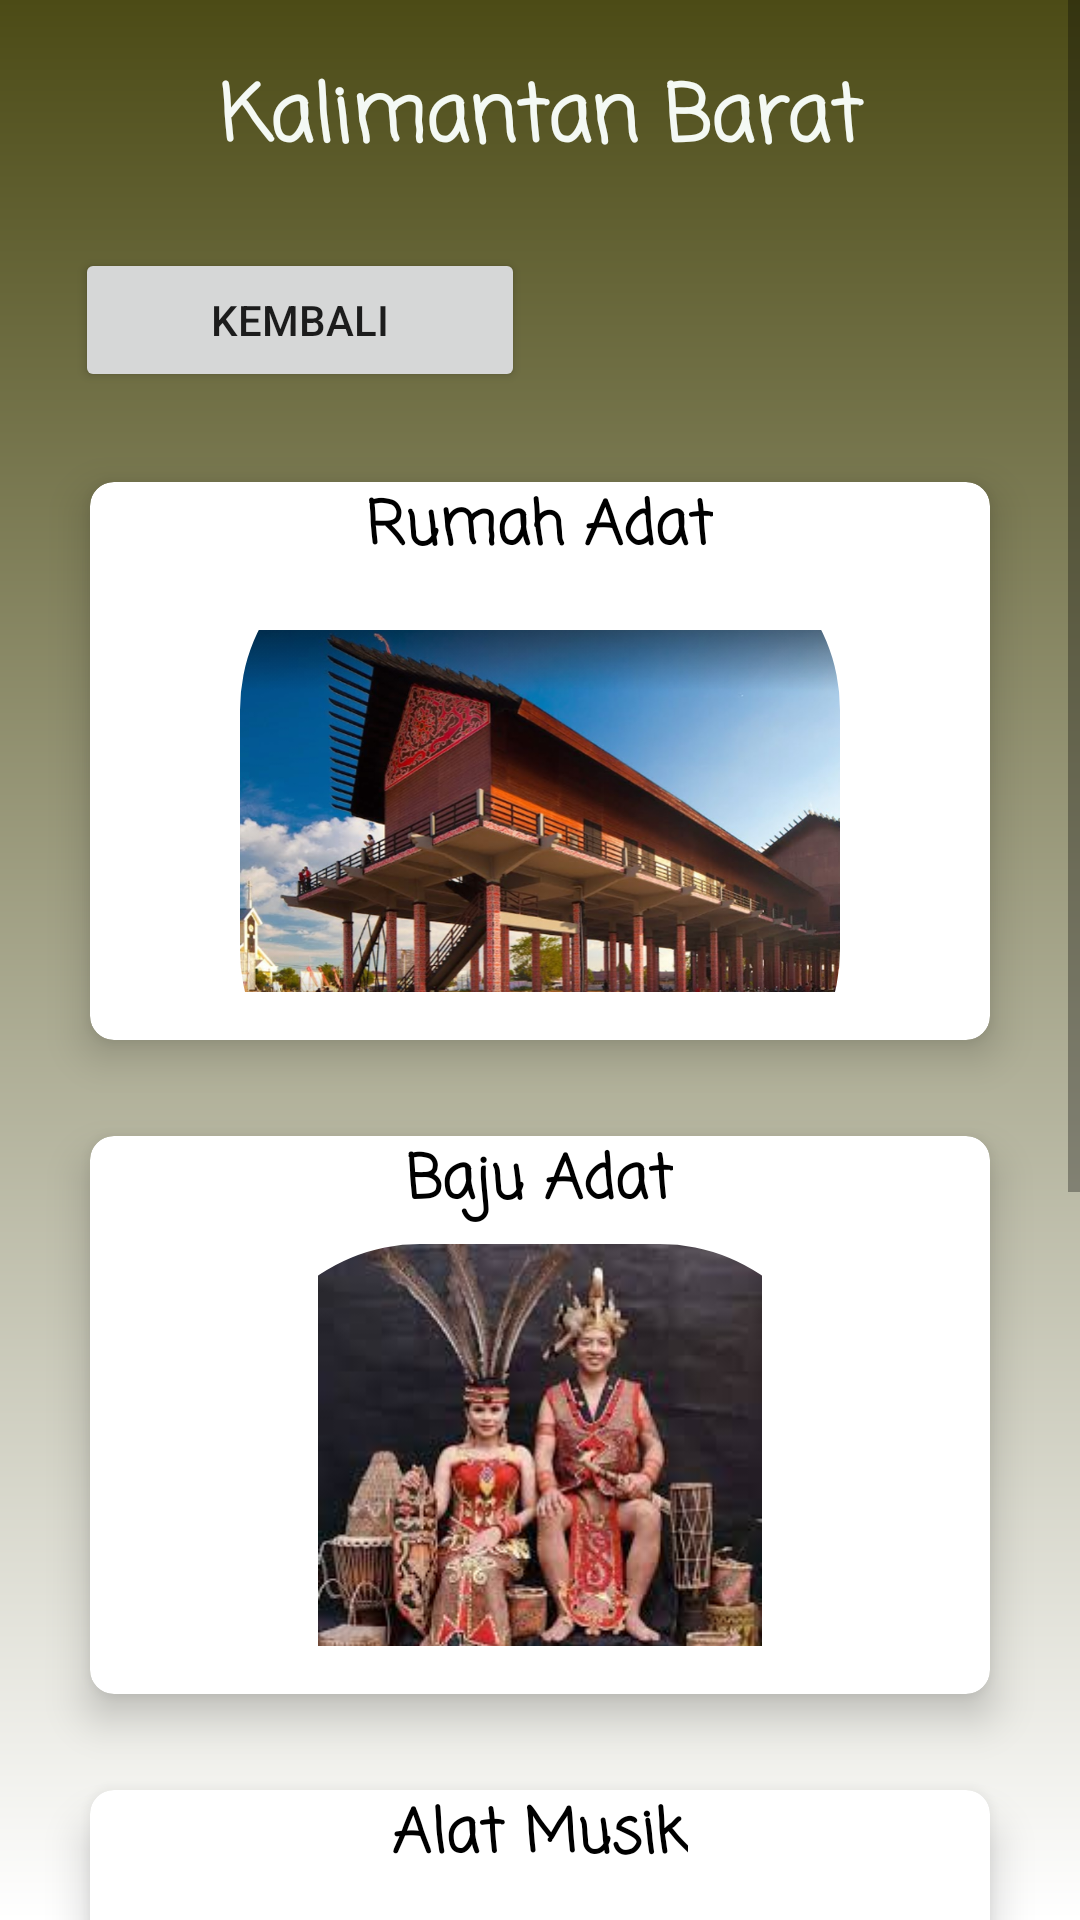

Produce the Android XML layout that renders to this screen, including the resource entries it uses.
<!-- AndroidManifest.xml: application theme Theme.Design.Light.NoActionBar -->
<!-- res/layout/activity_kebudayaan_kalbar.xml -->
<?xml version="1.0" encoding="utf-8"?>
<ScrollView xmlns:android="http://schemas.android.com/apk/res/android"
    xmlns:app="http://schemas.android.com/apk/res-auto"
    xmlns:tools="http://schemas.android.com/tools"
    android:layout_width="match_parent"
    android:layout_height="match_parent"
    android:orientation="vertical"
    android:background="@drawable/bg1"
    tools:context=".KebudayaanKalbar">

    <LinearLayout
        android:layout_width="match_parent"
        android:layout_height="wrap_content"
        android:orientation="vertical">

        <TextView
            android:layout_width="match_parent"
            android:layout_height="wrap_content"
            android:layout_marginTop="20sp"
            android:layout_marginBottom="23sp"
            android:text="Kalimantan Barat"
            android:textAlignment="center"
            android:textStyle="bold"
            android:textSize="26sp"
            android:fontFamily="casual"
            android:textColor="#f4f9f4"/>

        <Button
            android:id="@+id/btnPrev_kebudayaan_kalbar"
            android:drawableLeft="@drawable/baseline_arrow_back_24"
            android:layout_width="150dp"
            android:layout_height="wrap_content"
            android:layout_marginLeft="25dp"
            android:text="Kembali"/>

        <GridLayout
            android:layout_width="match_parent"
            android:layout_height="match_parent"
            android:alignmentMode="alignMargins"
            android:columnCount="1"
            android:rowCount="3"
            android:minHeight="900dp"
            android:columnOrderPreserved="false"
            android:padding="14dp">

            <androidx.cardview.widget.CardView
                android:layout_width="0dp"
                android:layout_height="0dp"
                android:layout_rowWeight="1"
                android:layout_columnWeight="1"
                android:layout_margin="16dp"
                app:cardCornerRadius="8dp"
                app:cardElevation="8dp">

                <LinearLayout
                    android:id="@+id/kebudayaankalbar_rumahadat"
                    android:layout_width="wrap_content"
                    android:layout_height="wrap_content"
                    android:layout_gravity="center_horizontal|center_vertical"
                    android:layout_margin="16dp"
                    android:orientation="vertical">

                    <com.google.android.material.imageview.ShapeableImageView
                        android:layout_width="200dp"
                        android:layout_height="200dp"
                        android:layout_gravity="center_horizontal"
                        app:shapeAppearanceOverlay="@style/roundImageView"
                        android:src="@drawable/rumahadat_kalbar_radakng"/>

                </LinearLayout>

                <TextView
                    android:layout_width="wrap_content"
                    android:layout_height="match_parent"
                    android:text="Rumah Adat"
                    android:textStyle="bold"
                    android:textSize="20sp"
                    android:fontFamily="casual"
                    android:textColor="@color/black"
                    android:layout_gravity="center"
                    android:textAlignment="center"/>

            </androidx.cardview.widget.CardView>

            <androidx.cardview.widget.CardView
                android:layout_width="0dp"
                android:layout_height="0dp"
                android:layout_rowWeight="1"
                android:layout_columnWeight="1"
                android:layout_margin="16dp"
                app:cardCornerRadius="8dp"
                app:cardElevation="8dp">

                <LinearLayout
                    android:id="@+id/kebudayaankalbar_pakaianadat"
                    android:layout_width="wrap_content"
                    android:layout_height="wrap_content"
                    android:layout_gravity="center_horizontal|center_vertical"
                    android:layout_margin="16dp"
                    android:orientation="vertical">

                    <com.google.android.material.imageview.ShapeableImageView
                        android:layout_width="200dp"
                        android:layout_height="150dp"
                        android:layout_marginTop="20dp"
                        android:layout_gravity="center_horizontal"
                        app:shapeAppearanceOverlay="@style/roundImageView"
                        android:src="@drawable/bajuadat_kalbar_king"/>

                </LinearLayout>

                <TextView
                    android:layout_width="wrap_content"
                    android:layout_height="match_parent"
                    android:text="Baju Adat"
                    android:textStyle="bold"
                    android:textSize="20sp"
                    android:fontFamily="casual"
                    android:textColor="@color/black"
                    android:layout_gravity="center"
                    android:textAlignment="center"/>

            </androidx.cardview.widget.CardView>

            <androidx.cardview.widget.CardView
                android:layout_width="0dp"
                android:layout_height="0dp"
                android:layout_rowWeight="1"
                android:layout_columnWeight="1"
                android:layout_margin="16dp"
                app:cardCornerRadius="8dp"
                app:cardElevation="8dp">

                <LinearLayout
                    android:id="@+id/kebudayaankalbar_alatmusik"
                    android:layout_width="wrap_content"
                    android:layout_height="wrap_content"
                    android:layout_gravity="center_horizontal|center_vertical"
                    android:layout_margin="16dp"
                    android:orientation="vertical">

                    <com.google.android.material.imageview.ShapeableImageView
                        android:layout_width="200dp"
                        android:layout_height="200dp"
                        android:layout_gravity="center_horizontal"
                        app:shapeAppearanceOverlay="@style/roundImageView"
                        android:src="@drawable/alatmusik_kalbar_entebong"/>

                </LinearLayout>

                <TextView
                    android:layout_width="wrap_content"
                    android:layout_height="match_parent"
                    android:text="Alat Musik"
                    android:textStyle="bold"
                    android:textSize="20sp"
                    android:fontFamily="casual"
                    android:textColor="@color/black"
                    android:layout_gravity="center"
                    android:textAlignment="center"/>

            </androidx.cardview.widget.CardView>

            <androidx.cardview.widget.CardView
                android:layout_width="0dp"
                android:layout_height="0dp"
                android:layout_rowWeight="1"
                android:layout_columnWeight="1"
                android:layout_margin="16dp"
                app:cardCornerRadius="8dp"
                app:cardElevation="8dp">

                <LinearLayout
                    android:id="@+id/kebudayaankalbar_makanan"
                    android:layout_width="wrap_content"
                    android:layout_height="wrap_content"
                    android:layout_gravity="center_horizontal|center_vertical"
                    android:layout_margin="16dp"
                    android:orientation="vertical">

                    <com.google.android.material.imageview.ShapeableImageView
                        android:layout_width="200dp"
                        android:layout_height="200dp"
                        android:layout_gravity="center_horizontal"
                        app:shapeAppearanceOverlay="@style/roundImageView"
                        android:src="@drawable/makanan_kalbar_buburpedas"/>

                </LinearLayout>

                <TextView
                    android:layout_width="wrap_content"
                    android:layout_height="match_parent"
                    android:text="Makanan Khas"
                    android:textStyle="bold"
                    android:textSize="20sp"
                    android:fontFamily="casual"
                    android:textColor="@color/black"
                    android:layout_gravity="center"
                    android:textAlignment="center"/>

            </androidx.cardview.widget.CardView>

        </GridLayout>

    </LinearLayout>

</ScrollView>
<!-- resources referenced by this layout -->
<resources>
  <color name="black">#FF000000</color>
  <!-- drawable alatmusik_kalbar_entebong: jpg bitmap (drawable, 37597 bytes) -->
  <!-- drawable bajuadat_kalbar_king: jpg bitmap (drawable, 11132 bytes) -->
  <!-- drawable bg1 (drawable) -->
  <?xml version="1.0" encoding="utf-8"?>
  <shape xmlns:android="http://schemas.android.com/apk/res/android">
      <gradient
          android:angle="90"
          android:endColor="@color/colorGreen_A400"
          android:startColor="@color/white" />
  </shape>
  <!-- drawable makanan_kalbar_buburpedas: jpg bitmap (drawable, 9809 bytes) -->
  <!-- drawable rumahadat_kalbar_radakng: png bitmap (drawable, 495358 bytes) -->
  <style name="roundImageView" parent="">
  
          <item name="cornerFamily">rounded</item>
          <item name="cornerSize">60dp</item>
          <item name="color">@color/white</item>
          <item name="colorPrimary">@color/colorPrimary</item>
          <item name="colorPrimaryDark">@color/colorPrimaryDark</item>
          <item name="colorAccent">@color/colorAccent</item>
          <item name="android:windowTranslucentStatus">true</item>
  
      </style>
  <color name="colorGreen_A400">#4C4B16</color>
  <color name="white">#FFFFFFFF</color>
  <color name="colorPrimary">#3F51B5</color>
  <color name="colorPrimaryDark">#303F9F</color>
  <color name="colorAccent">#FFFFFF</color>
</resources>
